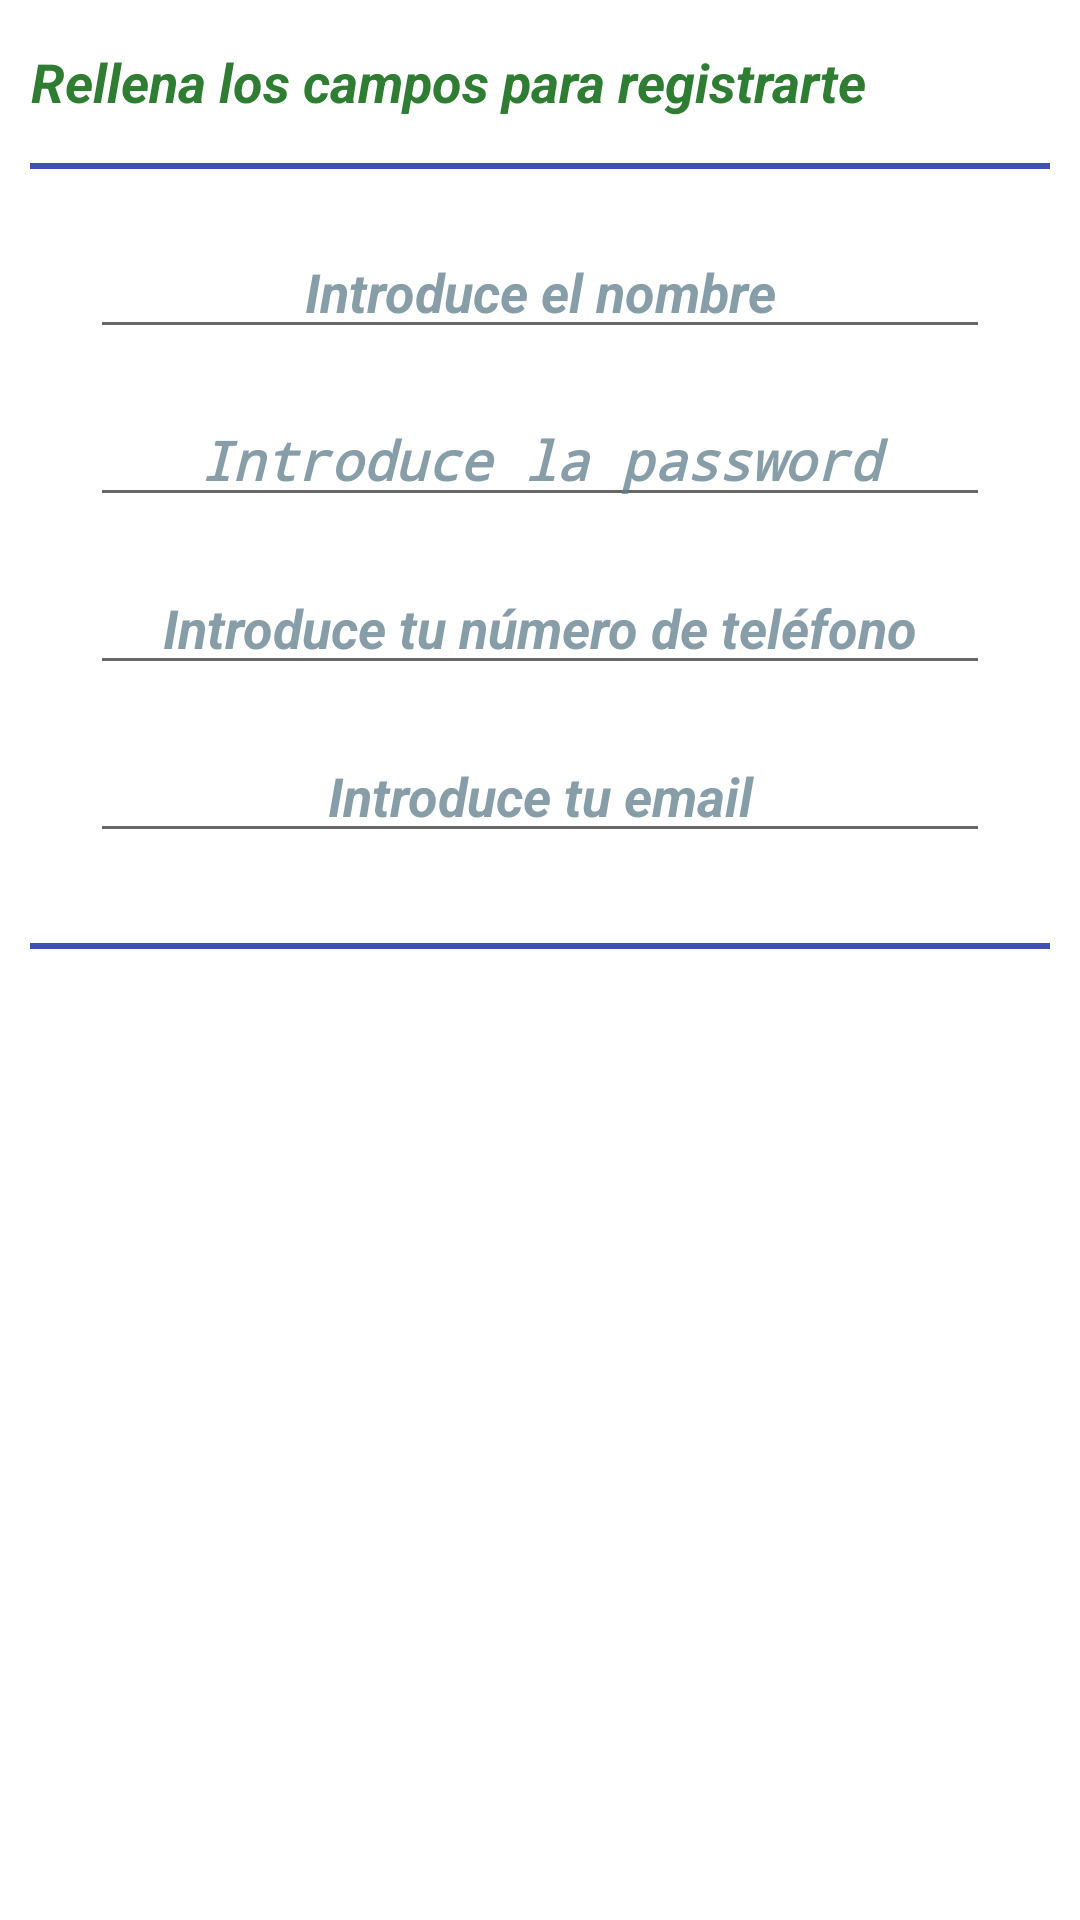

Produce the Android XML layout that renders to this screen, including the resource entries it uses.
<!-- AndroidManifest.xml: application theme AppTheme -->
<!-- res/layout/activity_registro.xml -->
<?xml version="1.0" encoding="utf-8"?>
<LinearLayout xmlns:android="http://schemas.android.com/apk/res/android"
    xmlns:app="http://schemas.android.com/apk/res-auto"
    xmlns:tools="http://schemas.android.com/tools"
    android:layout_width="match_parent"
    android:layout_height="match_parent"
    android:orientation="vertical"
    android:background="@android:color/white"
    tools:context=".Registro">
    
    
    

    

  


    <LinearLayout
        android:layout_width="match_parent"
        android:layout_height="wrap_content"
        android:orientation="horizontal"
        android:layout_marginTop="15dp"
        android:id="@+id/layoutHorizontal">

        <ImageView
            android:layout_width="wrap_content"
            android:layout_height="wrap_content"
            android:src="@drawable/icono_registro"
            android:layout_margin="5dp"/>


        <TextView
            android:layout_width="wrap_content"
            android:layout_height="wrap_content"

            android:layout_gravity="center"
            android:textAlignment="center"
            android:textColor="@color/md_green_800"
            android:typeface="sans"
            android:textStyle="bold|italic"
            android:textAppearance="?android:attr/textAppearanceMedium"
            android:text="@string/rellena_los_campos_para_registrarte"
            android:id="@+id/textView3"
            />



    </LinearLayout>



    <View
        android:id="@+id/divid"
        android:layout_gravity="center"
        android:layout_width="340dp"
        android:layout_height="2dp"

        android:layout_below="@+id/layoutHorizontal"
        android:layout_marginBottom="@dimen/padding_between"
        android:layout_marginTop="@dimen/padding_between"
        android:background="@color/colorPrimary" />

    <EditText
        android:layout_marginTop="5dp"
        android:layout_gravity="center"
        android:textAlignment="center"
        android:textColor="@color/md_green_700"
        android:typeface="sans"
        android:inputType="textPersonName"
        android:textStyle="bold|italic"
        android:hint="Introduce el nombre"
        android:layout_width="300dp"
        android:layout_height="40dp"
        android:textColorHint="#c0607d8b"
        android:id="@+id/txtNombre" />


    <EditText
        android:layout_marginTop="@dimen/activity_vertical_margin"
        android:layout_gravity="center"
        android:textAlignment="center"
        android:textColorHint="#c0607d8b"
        android:typeface="sans"
        android:textStyle="bold|italic"
        android:hint="Introduce la password"
        android:layout_width="300dp"
        android:layout_height="40dp"
        android:textColor="@color/md_green_700"
        android:id="@+id/txtPassword"
        android:inputType="textPassword"
        android:ems="10"/>



    <EditText
        android:layout_marginTop="@dimen/activity_vertical_margin"
        android:layout_gravity="center"
        android:textAlignment="center"
        android:textColorHint="#c0607d8b"
        android:typeface="sans"
        android:textStyle="bold|italic"
        android:inputType="phone"
        android:hint="Introduce tu número de teléfono"
        android:layout_width="300dp"
        android:layout_height="40dp"
        android:textColor="@color/md_green_700"
        android:id="@+id/txtTelefono" />



    <EditText
        android:layout_marginTop="@dimen/activity_vertical_margin"
        android:layout_gravity="center"
        android:textAlignment="center"
        android:textColorHint="#c0607d8b"
        android:typeface="sans"
        android:inputType="textEmailAddress"
        android:textStyle="bold|italic"
        android:hint="Introduce tu email"
        android:layout_width="300dp"
        android:layout_height="40dp"
        android:textColor="@color/md_green_700"
        android:id="@+id/txtEmail" />

    <View
        android:id="@+id/divider"
        android:layout_gravity="center"
        android:layout_width="340dp"

        android:layout_height="2dp"
        android:layout_below="@+id/txtPassword"
        android:layout_marginBottom="@dimen/padding_between"
        android:layout_marginTop="30dp"
        android:background="@color/colorPrimary" />



    <Button
        android:layout_marginTop="25dp"
        android:layout_gravity="center"
        android:layout_width="250dp"
        android:layout_height="wrap_content"
        android:text="@string/guardar_registro"


        android:id="@+id/btnRegistrarse"
        android:textColor="#ffffff"
        android:typeface="sans"
        android:background="@drawable/colorear_button"/>



    

    




</LinearLayout>
<!-- resources referenced by this layout -->
<resources>
  <color name="colorPrimary">#3F51B5</color>
  <color name="md_green_700">#388e3c</color>
  <color name="md_green_800">#2e7d32</color>
  <dimen name="activity_vertical_margin">16dp</dimen>
  <dimen name="padding_between">15dp</dimen>
  <string name="guardar_registro">Crear cuenta</string>
  <string name="rellena_los_campos_para_registrarte">Rellena los campos para registrarte</string>
  <style name="AppTheme" parent="Theme.AppCompat.Light.DarkActionBar">
          
          <item name="colorPrimary">@color/colorPrimary</item>
          <item name="colorPrimaryDark">@color/colorPrimaryDark</item>
          <item name="colorAccent">@color/colorAccent</item>
      </style>
  <color name="colorPrimaryDark">#303F9F</color>
  <color name="colorAccent">#FF4081</color>
</resources>
